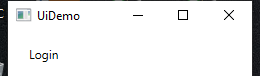
Task: Robotic Enterprise Framework
Workflow: UI-Demo

Step 1: Open Application 'uidemo.exe  UiDemo' on the element in window 'UiDemo' (uidemo.exe)

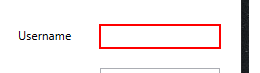
Step 2: type [username] into 'user'

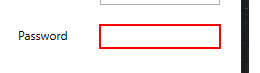
Step 3: type [password] into 'pass'

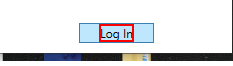
Step 4: click on the text 'Log In'

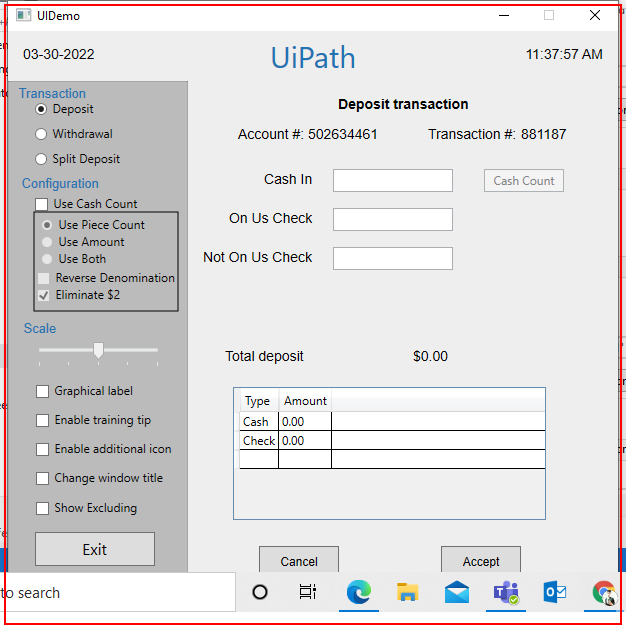
Step 5: find 'uidemo.exe  UIDemo'